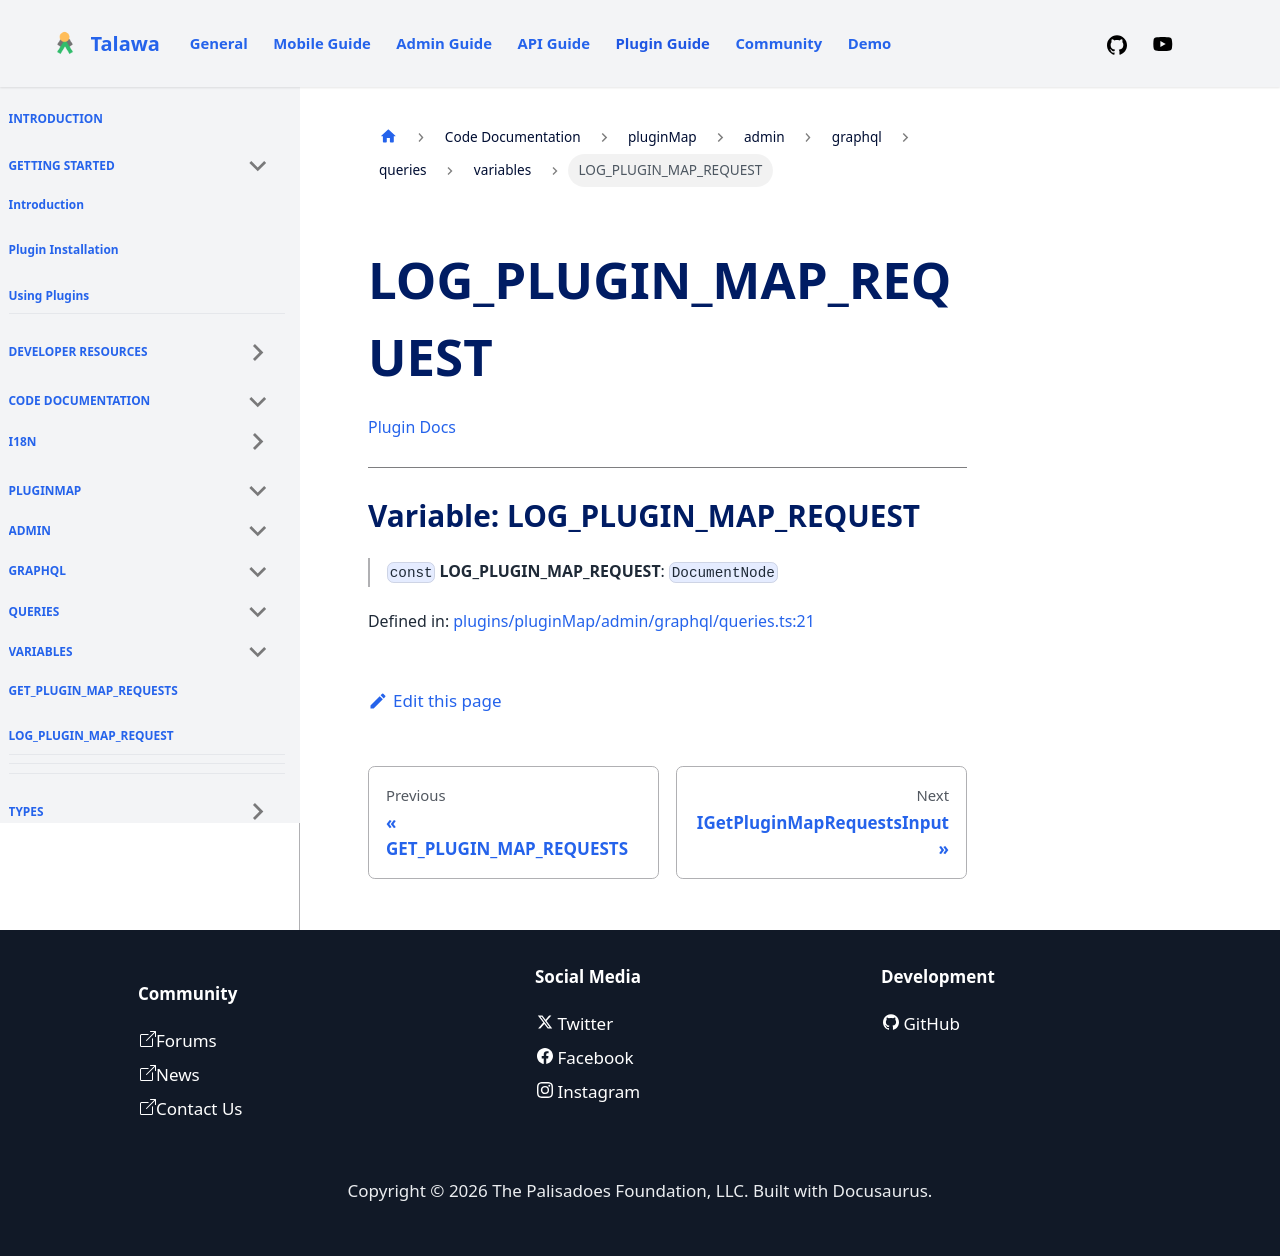

repository: PalisadoesFoundation/talawa-plugin · page: docs/auto-docs/pluginMap/admin/graphql/queries/variables/LOG_PLUGIN_MAP_REQUEST/index.html · generator: docusaurus

[Plugin Docs](/)

***

# Variable: LOG\_PLUGIN\_MAP\_REQUEST

> `const` **LOG\_PLUGIN\_MAP\_REQUEST**: `DocumentNode`

Defined in: [plugins/pluginMap/admin/graphql/queries.ts:21](https://github.com/PalisadoesFoundation/talawa-plugin/tree/main/plugins/pluginMap/admin/graphql/queries.ts#L21)
